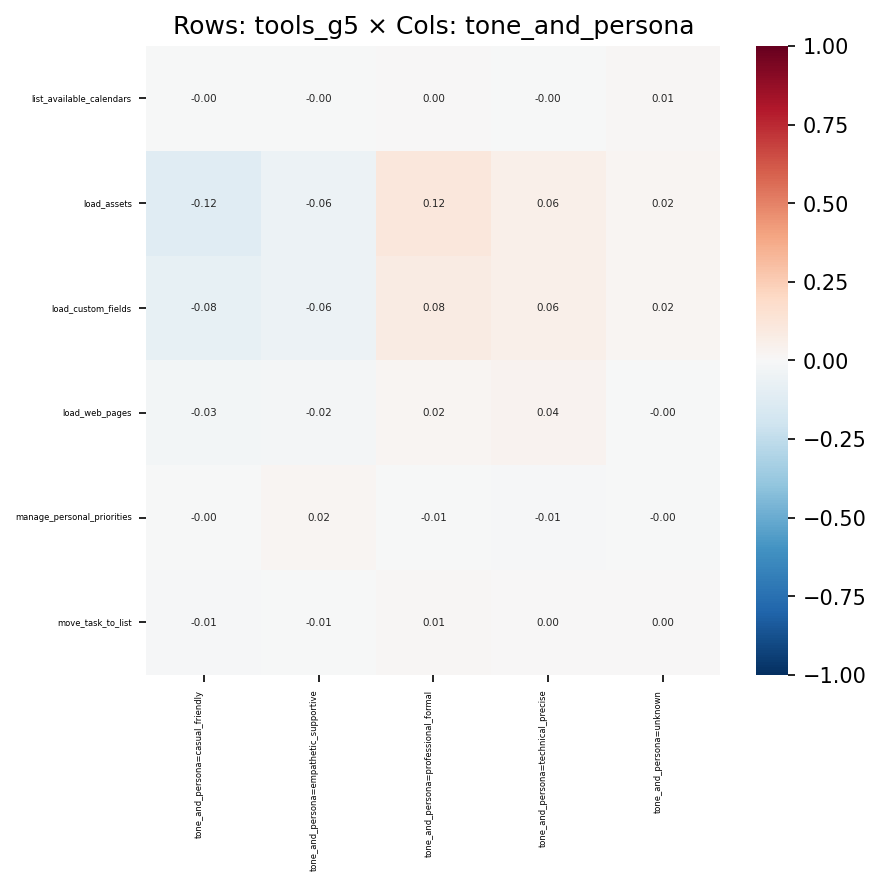

Data behind this chart, as committed beside it:
, tone_and_persona=casual_friendly, tone_and_persona=empathetic_supportive, tone_and_persona=professional_formal, tone_and_persona=technical_precise, tone_and_persona=unknown
list_available_calendars, -0.002418, -0.001232, 0.001656, -0.001634, 0.009121
load_assets, -0.1206, -0.05963, 0.1169, 0.05589, 0.01927
load_custom_fields, -0.08437, -0.06128, 0.08365, 0.05707, 0.01859
load_web_pages, -0.02505, -0.02066, 0.01891, 0.03606, -0.003408
manage_personal_priorities, -0.0004458, 0.02322, -0.005419, -0.01494, -0.004266
move_task_to_list, -0.009137, -0.007115, 0.01017, 0.004403, 0.002343
